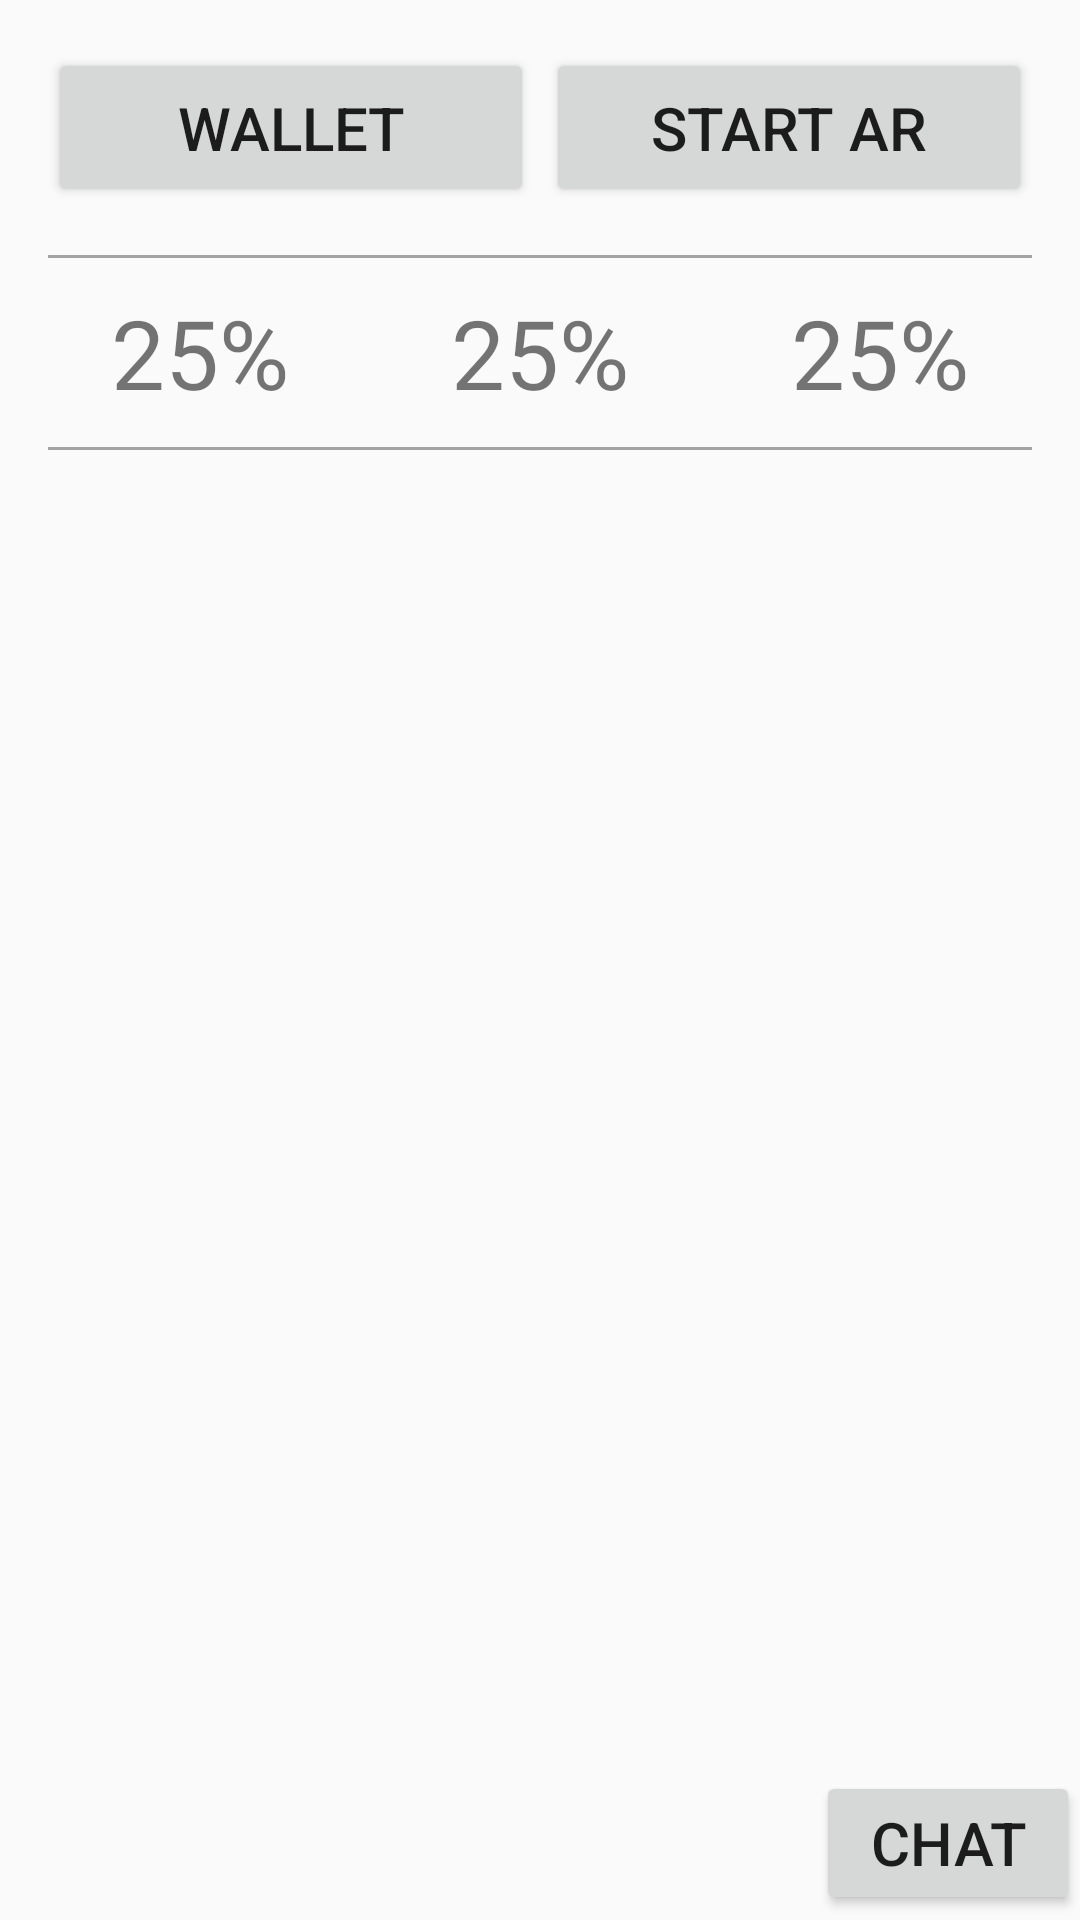

Reconstruct the res/layout file that produces this screen, plus the resources it refers to.
<!-- AndroidManifest.xml: activity theme AppTheme -->
<!-- res/layout/activity_main.xml -->
<?xml version="1.0" encoding="utf-8"?>
<LinearLayout xmlns:android="http://schemas.android.com/apk/res/android"
    xmlns:app="http://schemas.android.com/apk/res-auto"
    xmlns:tools="http://schemas.android.com/tools"
    android:layout_width="match_parent"
    android:layout_height="match_parent"
    tools:context="com.adid.fproj.MainActivity"
    android:orientation="vertical">

    <LinearLayout
        android:layout_width="match_parent"
        android:layout_height="wrap_content"
        android:padding="16dp">
        <Button
            android:id="@+id/button"
            android:layout_weight="1"
            android:layout_width="0dp"
            android:layout_height="53dp"
            android:textAllCaps="true"
            android:textSize="20sp"
            android:text="Wallet"
            android:layout_marginRight="4dp" />
        
        <android.support.v7.widget.AppCompatButton
            android:id="@+id/switch1"
            android:textAllCaps="true"
            android:textSize="20sp"
            android:text="start ar"
            android:layout_weight="1"
            android:layout_width="0dp"
            android:layout_height="53dp" />
    </LinearLayout>
    <LinearLayout
        android:layout_marginRight="16dp"
        android:layout_marginLeft="16dp"
        android:background="#5a000000"
        android:layout_width="match_parent"
        android:layout_height="1dp"/>
    <LinearLayout
        android:layout_width="match_parent"
        android:layout_height="wrap_content"
        android:padding="10dp">

        <TextView
            android:gravity="center"
            android:layout_weight="1"
            android:layout_width="wrap_content"
            android:layout_height="wrap_content"
            android:layout_gravity="center"
            android:text="25%"
            android:textSize="32sp" />
        <TextView
            android:gravity="center"
            android:layout_weight="1"
            android:layout_width="wrap_content"
            android:layout_height="wrap_content"
            android:layout_gravity="center"
            android:text="25%"
            android:textSize="32sp" />
        <TextView
            android:gravity="center"
            android:layout_weight="1"
            android:layout_width="wrap_content"
            android:layout_height="wrap_content"
            android:layout_gravity="center"
            android:text="25%"
            android:textSize="32sp" />
    </LinearLayout>
    <LinearLayout
        android:layout_marginRight="16dp"
        android:layout_marginLeft="16dp"
        android:background="#5a000000"
        android:layout_width="match_parent"
        android:layout_height="1dp"/>
    <ScrollView
        android:layout_marginTop="5dp"
        android:layout_width="match_parent"
        android:layout_height="match_parent">
        <LinearLayout
            android:padding="10dp"
            android:layout_width="match_parent"
            android:layout_height="wrap_content">
            <android.support.v7.widget.CardView
                android:layout_width="match_parent"
                android:layout_height="wrap_content">
                <ImageView

                    android:layout_width="wrap_content"
                    android:layout_height="wrap_content" />
            </android.support.v7.widget.CardView>

        </LinearLayout>
    </ScrollView>

    <Button
        android:id="@+id/chat"
        android:layout_width="wrap_content"
        android:layout_height="wrap_content"
        android:layout_gravity="end"
        android:text="Chat"
        android:textSize="20dp"
        android:layout_marginTop="-50dp"/>

</LinearLayout>
<!-- resources referenced by this layout -->
<resources>
  <style name="AppTheme" parent="Theme.AppCompat.Light.DarkActionBar">
          
          <item name="colorPrimary">@color/colorPrimary</item>
          <item name="colorPrimaryDark">@color/colorPrimaryDark</item>
          <item name="colorAccent">@color/colorAccent</item>
      </style>
  <!-- not gathered from this repository: default colours our renderer supplied (Android Studio template values) -->
  <color name="colorPrimary">#FF6200EE</color>
  <color name="colorPrimaryDark">#FF3700B3</color>
  <color name="colorAccent">#FF03DAC5</color>
</resources>
